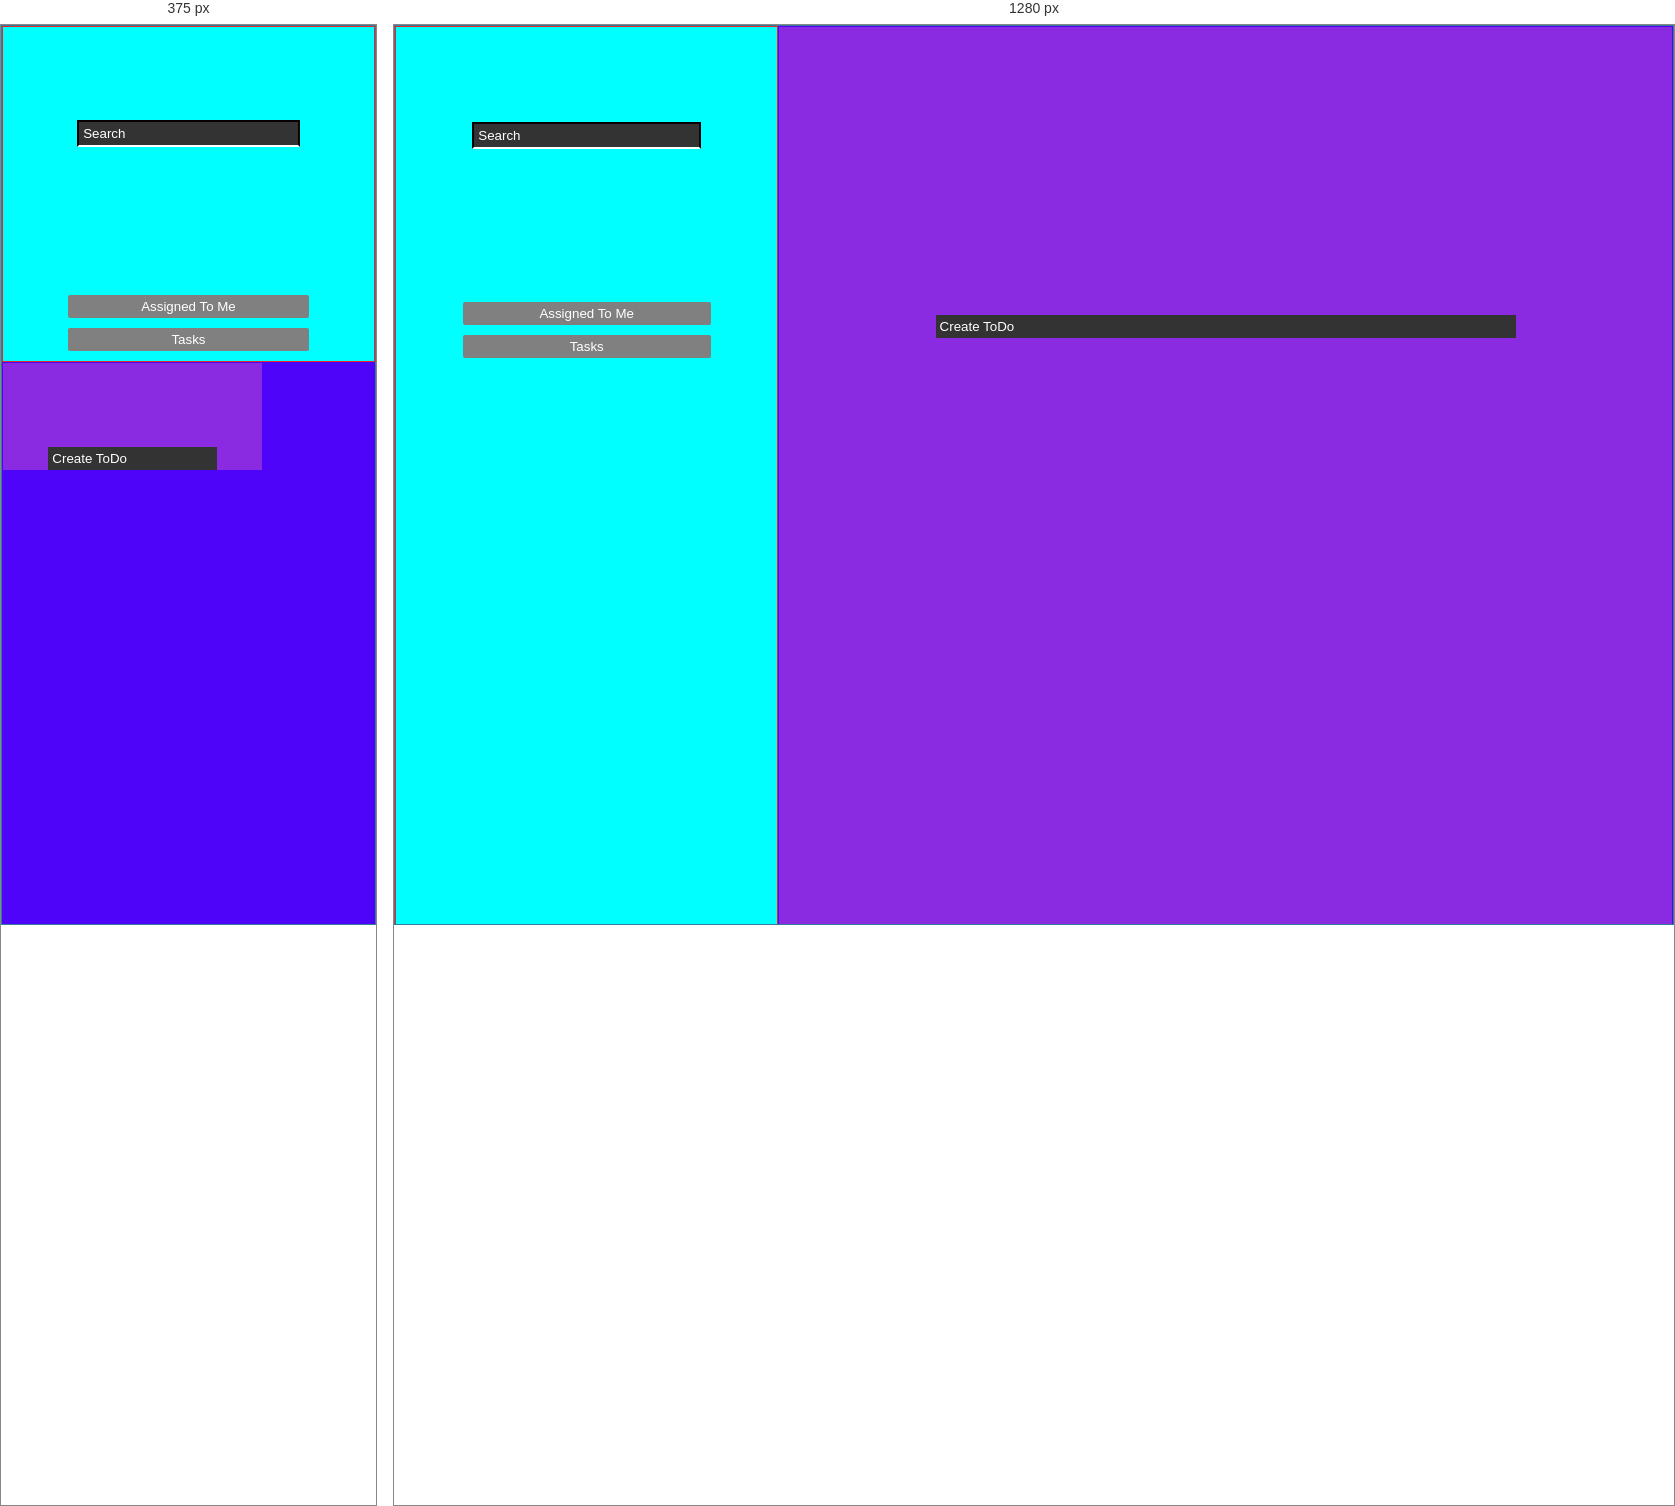
Rendered at 375 px and 1280 px, left to right.

<!-- file: Todo.html -->
<!DOCTYPE html>
<html lang="en">
<head>
    <meta charset="UTF-8">
    <meta http-equiv="X-UA-Compatible" content="IE=edge">
    <meta name="viewport" content="width=device-width, initial-scale=1.0">
    <title>Todo</title>
    <link rel="stylesheet" href="Todo.css">
</head>
<body>

    <div class="mainContainer">
        
        <div class="container">

            <div class="combine one">

                <div class="comb1Input">
                    <input type="search" placeholder="Search" >
                </div>
                <div class="button">
                    <button>Assigned To Me</button>
                    <button>Tasks</button>
                </div>

            </div>
            <div class="combine two">
            
                <input type="text" placeholder="Create ToDo" >
            
            </div>

        </div>
        
    </div>

</body>
</html>

/* @media block from Todo.css */
@media(max-width : 780px){
    .one{
        width: 100%;
        height: 30%;
    }    
}